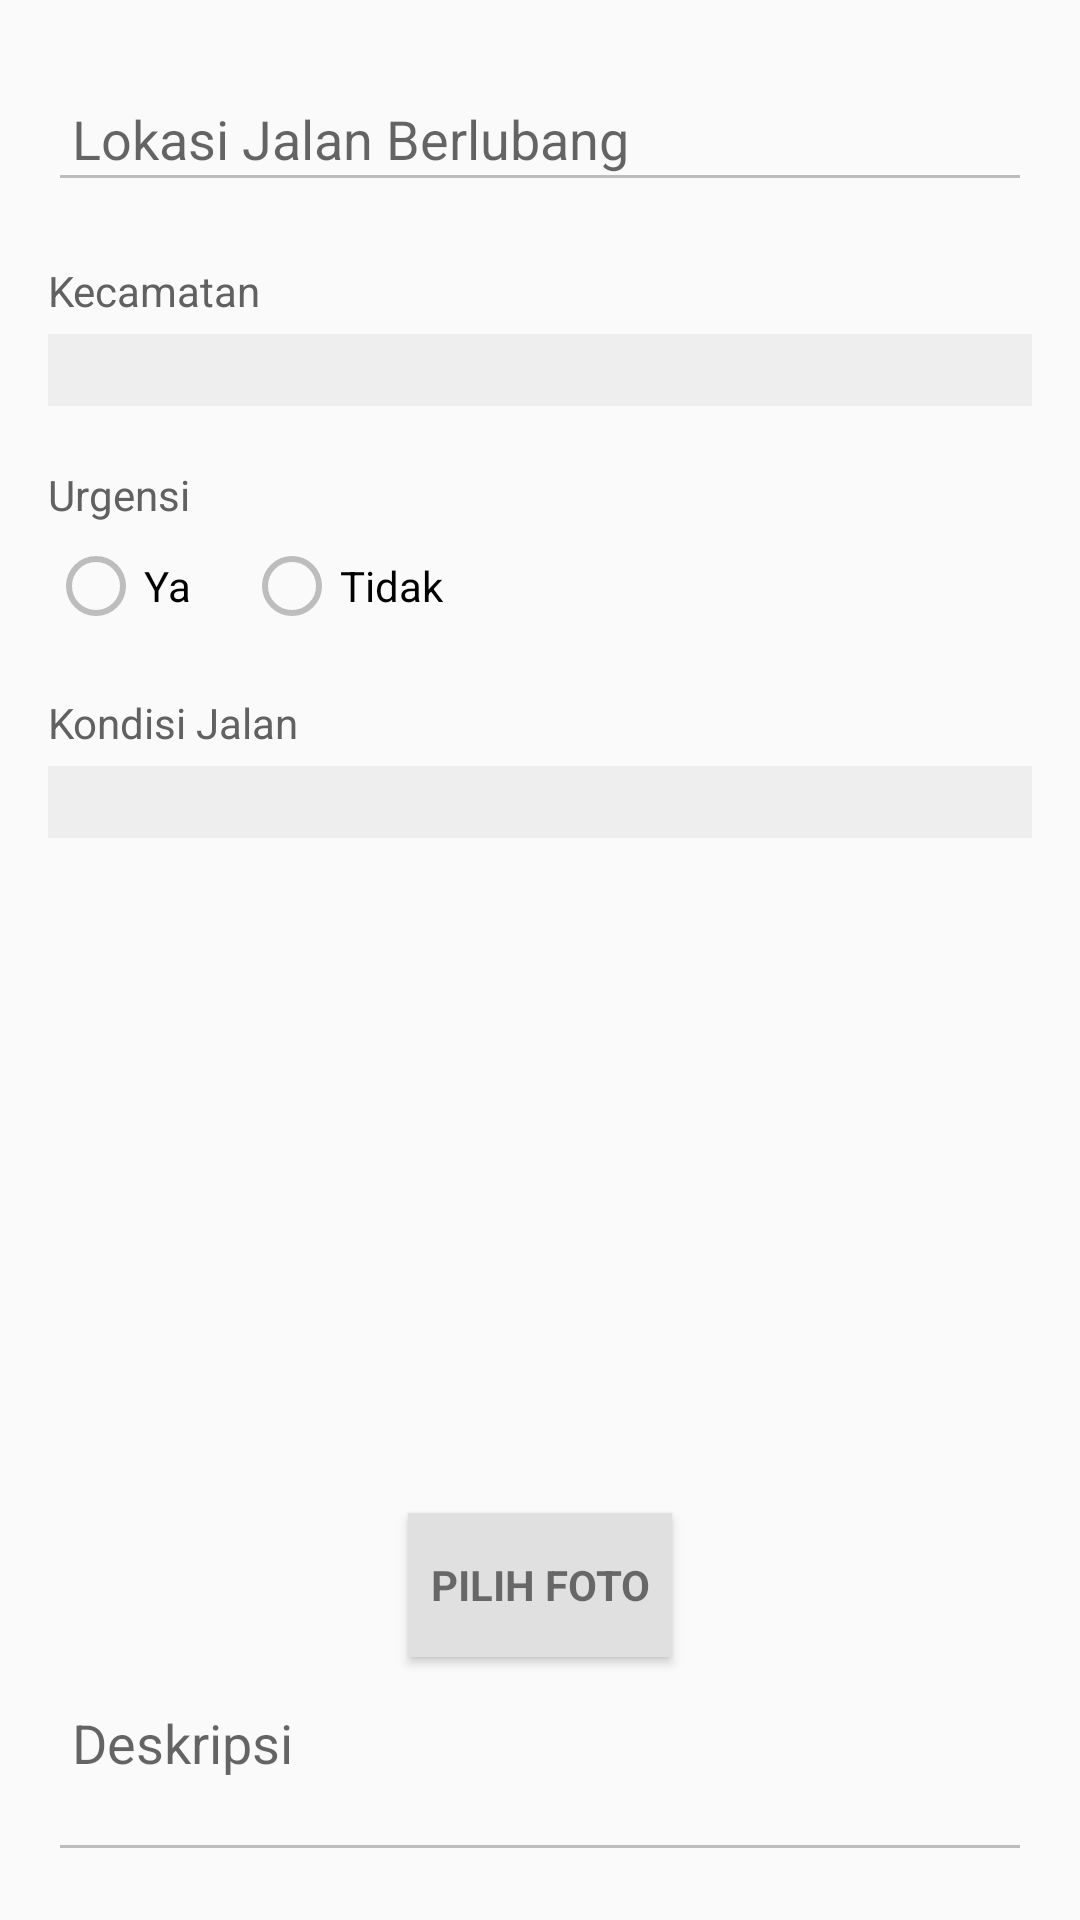

Android layout source for this screen:
<!-- AndroidManifest.xml: application theme AppTheme -->
<!-- res/layout/content_pothole.xml -->
<?xml version="1.0" encoding="utf-8"?>
<RelativeLayout
    xmlns:android="http://schemas.android.com/apk/res/android"
    xmlns:app="http://schemas.android.com/apk/res-auto"
    xmlns:tools="http://schemas.android.com/tools"
    android:layout_width="match_parent"
    android:layout_height="match_parent"
    android:paddingBottom="@dimen/activity_vertical_margin"
    android:paddingLeft="@dimen/activity_horizontal_margin"
    android:paddingRight="@dimen/activity_horizontal_margin"
    android:paddingTop="@dimen/activity_vertical_margin"
    app:layout_behavior="@string/appbar_scrolling_view_behavior"
    tools:context=".activity.PotholeActivity"
    tools:showIn="@layout/activity_pothole">

    <LinearLayout
        android:layout_width="match_parent"
        android:layout_height="match_parent"
        android:orientation="vertical">

        <EditText
            android:id="@+id/id_user"
            android:layout_width="match_parent"
            android:layout_height="wrap_content"
            android:visibility="gone"/>

        <android.support.design.widget.TextInputLayout
            android:layout_width="match_parent"
            android:layout_height="wrap_content">

            <EditText
                android:id="@+id/edit_address"
                android:layout_width="match_parent"
                android:layout_height="wrap_content"
                android:hint="@string/address"
                android:maxLines="1"
                android:padding="8dp"
                android:singleLine="true"
                android:textColorHint="@color/grey_0"/>
        </android.support.design.widget.TextInputLayout>

        <TextView
            android:layout_width="match_parent"
            android:layout_height="wrap_content"
            android:layout_marginBottom="5dp"
            android:layout_marginTop="20dp"
            android:text="@string/district"
            android:textAppearance="?android:attr/textAppearanceSmall"
            android:textColor="@color/grey_700"/>

        <Spinner
            android:id="@+id/spinner_district"
            android:layout_width="match_parent"
            android:layout_height="wrap_content"
            android:background="@color/grey_200"
            android:padding="12dp"
            android:scrollbars="vertical"/>

        <TextView
            android:layout_width="match_parent"
            android:layout_height="wrap_content"
            android:layout_marginBottom="5dp"
            android:layout_marginTop="20dp"
            android:text="@string/urgent"
            android:textAppearance="?android:attr/textAppearanceSmall"
            android:textColor="@color/grey_700"/>

        <RadioGroup
            android:id="@+id/radio_urgent_group"
            android:layout_width="match_parent"
            android:layout_height="wrap_content"
            android:orientation="horizontal"
            android:weightSum="1">

            <RadioButton
                android:id="@+id/rd_ya"
                android:layout_width="0dp"
                android:layout_height="wrap_content"
                android:layout_weight="0.25"
                android:checked="false"
                android:text="Ya"/>

            <RadioButton
                android:id="@+id/rd_tidak"
                android:layout_width="wrap_content"
                android:layout_height="wrap_content"
                android:checked="false"
                android:text="Tidak"/>

        </RadioGroup>

        <TextView
            android:layout_width="match_parent"
            android:layout_height="wrap_content"
            android:layout_marginBottom="5dp"
            android:layout_marginTop="20dp"
            android:text="@string/condition"
            android:textAppearance="?android:attr/textAppearanceSmall"
            android:textColor="@color/grey_700"/>

        <Spinner
            android:id="@+id/spinner_condition"
            android:layout_width="match_parent"
            android:layout_height="wrap_content"
            android:background="@color/grey_200"
            android:padding="12dp"
            android:scrollbars="vertical"/>

        <ImageView
            android:id="@+id/imgPreview"
            android:layout_width="fill_parent"
            android:layout_height="200dp"
            android:layout_marginBottom="5dp"
            android:layout_marginTop="20dp"
            android:scaleType="centerCrop"
            android:src="@drawable/placeholder"/>

        <Button
            android:id="@+id/button_photo"
            style="?android:textAppearanceSmall"
            android:layout_width="wrap_content"
            android:layout_height="wrap_content"
            android:layout_gravity="center_horizontal"
            android:background="@color/grey_300"
            android:text="@string/photo"
            android:textStyle="bold"/>

        <android.support.design.widget.TextInputLayout
            android:layout_width="match_parent"
            android:layout_height="wrap_content">

            <EditText
                android:id="@+id/edit_description"
                android:layout_width="match_parent"
                android:layout_height="wrap_content"
                android:layout_marginTop="20dp"
                android:gravity="top"
                android:hint="@string/description"
                android:inputType="textMultiLine"
                android:lines="4"
                android:maxLines="6"
                android:padding="8dp"
                android:scrollbars="vertical"
                android:textColorHint="@color/grey_0"/>
        </android.support.design.widget.TextInputLayout>

        <Button
            android:id="@+id/btn_send"
            style="?android:textAppearanceSmall"
            android:layout_width="match_parent"
            android:layout_height="wrap_content"
            android:layout_marginTop="30dp"
            android:background="@drawable/login_btn"
            android:text="@string/send"
            android:textColor="@color/grey_0"/>

    </LinearLayout>
</RelativeLayout>
<!-- res/layout/activity_pothole.xml (included above) -->
<?xml version="1.0" encoding="utf-8"?>
<android.support.design.widget.CoordinatorLayout
    xmlns:android="http://schemas.android.com/apk/res/android"
    xmlns:app="http://schemas.android.com/apk/res-auto"
    xmlns:tools="http://schemas.android.com/tools"
    android:layout_width="match_parent"
    android:layout_height="match_parent"
    android:background="@color/grey_0"
    android:fitsSystemWindows="true"
    tools:context=".activity.PotholeActivity">

    <android.support.design.widget.AppBarLayout
        android:layout_width="match_parent"
        android:layout_height="wrap_content"
        android:theme="@style/AppTheme.AppBarOverlay">

        <include layout="@layout/toolbar"/>

    </android.support.design.widget.AppBarLayout>

    <android.support.v4.widget.NestedScrollView
        android:layout_width="match_parent"
        android:layout_height="match_parent"
        app:layout_behavior="@string/appbar_scrolling_view_behavior">

        <include layout="@layout/content_pothole"/>

    </android.support.v4.widget.NestedScrollView>

</android.support.design.widget.CoordinatorLayout>
<!-- resources referenced by this layout -->
<resources>
  <color name="grey_0">#ffffff</color>
  <color name="grey_200">#eeeeee</color>
  <color name="grey_300">#e0e0e0</color>
  <color name="grey_700">#616161</color>
  <dimen name="activity_horizontal_margin">16dp</dimen>
  <dimen name="activity_vertical_margin">16dp</dimen>
  <string name="address">Lokasi Jalan Berlubang</string>
  <string name="condition">Kondisi Jalan</string>
  <string name="description">Deskripsi</string>
  <string name="district">Kecamatan</string>
  <string name="photo">Pilih Foto</string>
  <string name="send">Kirim</string>
  <string name="urgent">Urgensi</string>
  <style name="AppTheme.AppBarOverlay" parent="ThemeOverlay.AppCompat.Dark.ActionBar" />
  <style name="AppTheme" parent="Base.Theme.AppCompat.Light.DarkActionBar">
          
          <item name="colorPrimary">@color/colorPrimary</item>
          <item name="colorPrimaryDark">@color/colorPrimaryDark</item>
          <item name="colorAccent">@color/colorAccent</item>
          <item name="colorControlNormal">@color/grey_400</item>
          <item name="colorControlActivated">@color/colorPrimary</item>
      </style>
  <color name="colorPrimary">#009B4C</color>
  <color name="colorPrimaryDark">#007237</color>
  <color name="colorAccent">#FFC107</color>
  <color name="grey_400">#bdbdbd</color>
</resources>
